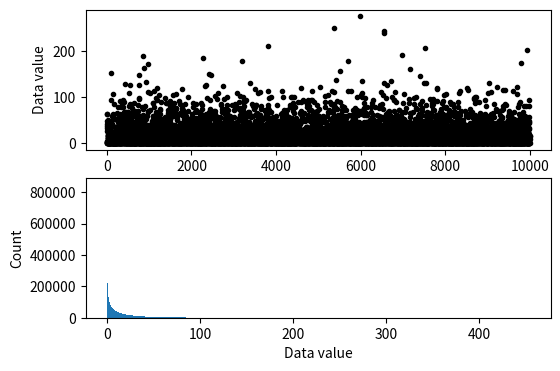
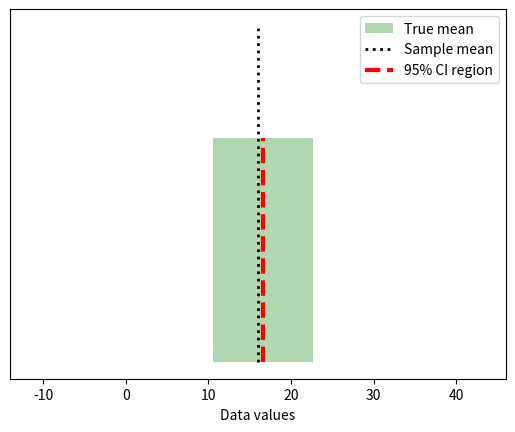

These figures' Python source, in order:
#!/usr/bin/env python
# coding: utf-8

# # COURSE: Master statistics and machine learning: Intuition, Math, code
# ##### COURSE URL: udemy.com/course/statsml_x/?couponCode=202112 
# ## SECTION: Confidence intervals
# ### VIDEO: Compute confidence intervals by formula
# [redacted]

# In[ ]:


# import libraries
import matplotlib.pyplot as plt
import numpy as np
import scipy.stats as stats
from matplotlib.patches import Polygon


# In[ ]:


## simulate data

popN = int(1e7)  # lots and LOTS of data!!

# the data (note: non-normal!)
population = (4*np.random.randn(popN))**2

# we can calculate the exact population mean
popMean = np.mean(population)

# let's see it
fig,ax = plt.subplots(2,1,figsize=(6,4))

# only plot every 1000th sample
ax[0].plot(population[::1000],'k.')
ax[0].set_xlabel('Data index')
ax[0].set_ylabel('Data value')

ax[1].hist(population,bins='fd')
ax[1].set_ylabel('Count')
ax[1].set_xlabel('Data value')
plt.show()


# In[ ]:


## draw a random sample

# parameters
samplesize = 40
confidence = 95 # in percent

# compute sample mean
randSamples = np.random.randint(0,popN,samplesize)
samplemean  = np.mean(population[randSamples])
samplestd   = np.std(population[randSamples],ddof=1)

# compute confidence intervals
citmp = (1-confidence/100)/2
confint = samplemean + stats.t.ppf([citmp, 1-citmp],samplesize-1) * samplestd/np.sqrt(samplesize)


# graph everything
fig,ax = plt.subplots(1,1)

y = np.array([ [confint[0],0],[confint[1],0],[confint[1],1],[confint[0],1] ])
p = Polygon(y,facecolor='g',alpha=.3)
ax.add_patch(p)

# now add the lines
ax.plot([popMean,popMean],[0, 1.5],'k:',linewidth=2)
ax.plot([samplemean,samplemean],[0, 1],'r--',linewidth=3)
ax.set_xlim([popMean-30, popMean+30])
ax.set_yticks([])
ax.set_xlabel('Data values')
ax.legend(('True mean','Sample mean','%g%% CI region'%confidence))
plt.show()


# In[ ]:


## repeat for large number of samples

# parameters
samplesize = 50
confidence = 95  # in percent
numExperiments = 5000

withinCI = np.zeros(numExperiments)


# part of the CI computation can be done outside the loop
citmp = (1-confidence/100)/2
CI_T  = stats.t.ppf([citmp, 1-citmp],samplesize-1)
sqrtN = np.sqrt(samplesize)

for expi in range(numExperiments):
    
    # compute sample mean and CI as above
    randSamples = np.random.randint(0,popN,samplesize)
    samplemean  = np.mean(population[randSamples])
    samplestd   = np.std(population[randSamples],ddof=1)
    confint     = samplemean + CI_T * samplestd/sqrtN
    
    # determine whether the True mean is inside this CI
    if popMean>confint[0] and popMean<confint[1]:
        withinCI[expi] = 1
        

print('%g%% of sample C.I.''s contained the true population mean.'%(100*np.mean(withinCI)))

